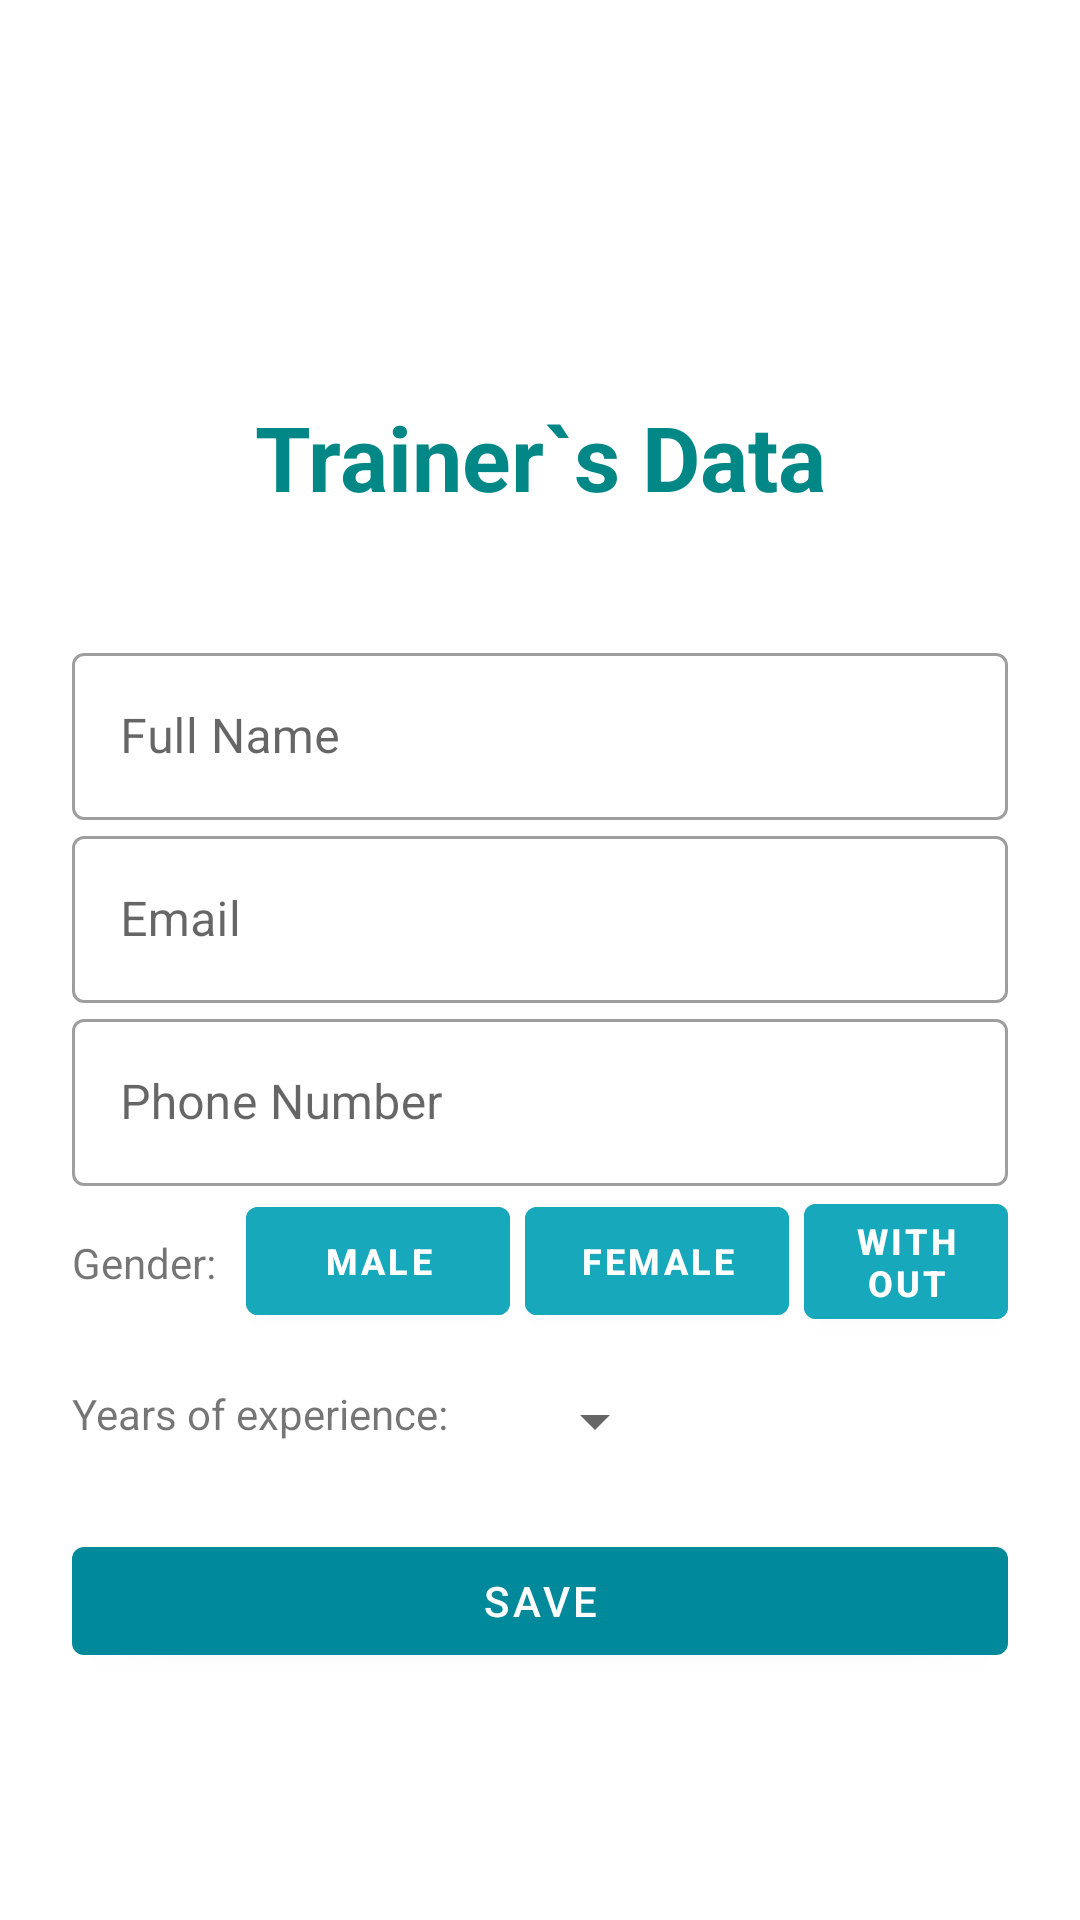

Reconstruct the res/layout file that produces this screen, plus the resources it refers to.
<!-- AndroidManifest.xml: application theme Theme.PrOrderEmptyProject -->
<!-- res/layout/activity_add_trainer.xml -->
<?xml version="1.0" encoding="utf-8"?>
<androidx.constraintlayout.widget.ConstraintLayout xmlns:android="http://schemas.android.com/apk/res/android"
    xmlns:app="http://schemas.android.com/apk/res-auto"
    xmlns:tools="http://schemas.android.com/tools"
    android:layout_width="match_parent"
    android:layout_height="match_parent"
    android:orientation="vertical"
    tools:context=".ClientsActivities.AddTrainerActivity">

    
    <LinearLayout
        android:layout_width="match_parent"
        android:layout_height="match_parent"
        android:padding="24dp"
        android:orientation="vertical"
        android:gravity="center">
        <ImageView
            android:id="@+id/trainerData_IMG_Close"
            android:layout_width="50dp"
            android:layout_height="50dp"
            android:layout_gravity="start"
            android:src="@drawable/ic_close_window"
            android:background="@drawable/ic_blue"/>


        <LinearLayout
            android:layout_width="match_parent"
            android:layout_height="match_parent"
            android:orientation="vertical"
            android:gravity="center">

            <TextView
                android:layout_width="match_parent"
                android:layout_height="wrap_content"
                android:layout_marginBottom="40dp"
                android:gravity="center_horizontal"
                android:text="@string/trainer_data"
                android:textColor="@color/teal_700"
                android:textSize="30sp"
                android:textStyle="bold" />

            <com.google.android.material.textfield.TextInputLayout
                android:layout_width="match_parent"
                style="@style/Widget.MaterialComponents.TextInputLayout.OutlinedBox"
                android:layout_height="wrap_content">

                <com.google.android.material.textfield.TextInputEditText
                    android:id="@+id/trainerData_Name"
                    android:layout_width="match_parent"
                    android:layout_height="wrap_content"
                    android:hint="@string/Name"
                    android:inputType="text"/>
            </com.google.android.material.textfield.TextInputLayout>

            <com.google.android.material.textfield.TextInputLayout
                            android:layout_width="match_parent"
                            style="@style/Widget.MaterialComponents.TextInputLayout.OutlinedBox"
                            android:layout_height="wrap_content">

                <com.google.android.material.textfield.TextInputEditText
                    android:id="@+id/trainerData_Email"
                    android:layout_width="match_parent"
                    android:layout_height="wrap_content"
                    android:hint="@string/Email"
                    android:inputType="text" />
            </com.google.android.material.textfield.TextInputLayout>


            <com.google.android.material.textfield.TextInputLayout
                android:layout_width="match_parent"
                style="@style/Widget.MaterialComponents.TextInputLayout.OutlinedBox"
                android:layout_height="wrap_content">

                <com.google.android.material.textfield.TextInputEditText
                    android:id="@+id/trainerData_phoneNumber"
                    android:layout_width="match_parent"
                    android:layout_height="wrap_content"
                    android:hint="@string/Phone"
                    android:inputType="number"/>
            </com.google.android.material.textfield.TextInputLayout>


            <LinearLayout
                android:id="@+id/clientData_LL_Gender"
                android:layout_width="match_parent"
                android:layout_height="wrap_content"
                android:orientation="horizontal">


                <TextView
                    android:layout_width="wrap_content"
                    android:layout_height="wrap_content"
                    android:layout_marginTop="16dp"
                    android:text="@string/gender" />

                <com.google.android.material.button.MaterialButton
                    android:id="@+id/trainerData_Male"
                    android:layout_width="wrap_content"
                    android:layout_height="wrap_content"
                    android:layout_marginStart="10dp"
                    android:text="@string/Male"
                    android:backgroundTint="@color/entrance_button_background"
                    android:textSize="12dp"
                    android:textStyle="bold"
                    android:layout_gravity="center"/>

                <com.google.android.material.button.MaterialButton
                    android:id="@+id/trainerData_Female"
                    android:layout_width="wrap_content"
                    android:layout_height="wrap_content"
                    android:layout_marginStart="5dp"
                    android:text="@string/Female"
                    android:backgroundTint="@color/entrance_button_background"
                    android:textSize="12dp"
                    android:textStyle="bold"
                    android:layout_gravity="center">

                </com.google.android.material.button.MaterialButton>

                <com.google.android.material.button.MaterialButton
                    android:id="@+id/trainerData_WithoutGender"
                    android:layout_width="wrap_content"
                    android:layout_height="wrap_content"
                    android:text="@string/Without"
                    android:backgroundTint="@color/entrance_button_background"
                    android:textSize="12dp"
                    android:textStyle="bold"
                    android:layout_marginStart="5dp"
                    android:layout_gravity="center">

                </com.google.android.material.button.MaterialButton>


                
            </LinearLayout>

            <LinearLayout
                android:id="@+id/clientData_LL_Age"
                android:layout_width="match_parent"
                android:layout_height="wrap_content"
                android:orientation="horizontal">


                <TextView
                    android:layout_width="wrap_content"
                    android:layout_height="wrap_content"
                    android:layout_marginTop="16dp"
                    android:text="@string/experienceYears"/>

                <Spinner
                    android:id="@+id/trainerData_ageSpinner"
                    android:layout_width="wrap_content"
                    android:layout_height="wrap_content"
                    android:layout_marginTop="16dp"
                    android:layout_marginStart="25dp"/>

            </LinearLayout>

            <com.google.android.material.button.MaterialButton
                android:id="@+id/trainerData_BTN_save"
                android:layout_width="match_parent"
                android:layout_height="wrap_content"
                android:layout_marginTop="24dp"
                android:text="@string/Save" />

        </LinearLayout>

    </LinearLayout>
    ]</androidx.constraintlayout.widget.ConstraintLayout>
<!-- resources referenced by this layout -->
<resources>
  <color name="teal_700">#FF018786</color>
  <string name="Email">Email</string>
  <string name="Female">Female</string>
  <string name="Male">Male</string>
  <string name="Name">Full Name</string>
  <string name="Phone">Phone Number</string>
  <string name="Save">Save</string>
  <string name="Without">Without</string>
  <string name="experienceYears">Years of experience:</string>
  <string name="gender">Gender:</string>
  <string name="trainer_data">Trainer`s Data</string>
  <style name="Theme.PrOrderEmptyProject" parent="Theme.MaterialComponents.DayNight.DarkActionBar">
          
          <item name="colorPrimary">#00899B</item>
          <item name="colorPrimaryVariant">#01A3B8</item>
          <item name="colorOnPrimary">@color/white</item>
          
          <item name="colorSecondary">@color/teal_200</item>
          <item name="colorSecondaryVariant">@color/teal_700</item>
          <item name="colorOnSecondary">@color/black</item>
          
          <item name="android:statusBarColor" tools:targetApi="l">?attr/colorPrimaryVariant</item>
          
      </style>
  <color name="white">#FFFFFFFF</color>
  <color name="teal_200">#FF03DAC5</color>
  <color name="black">#FF000000</color>
</resources>
